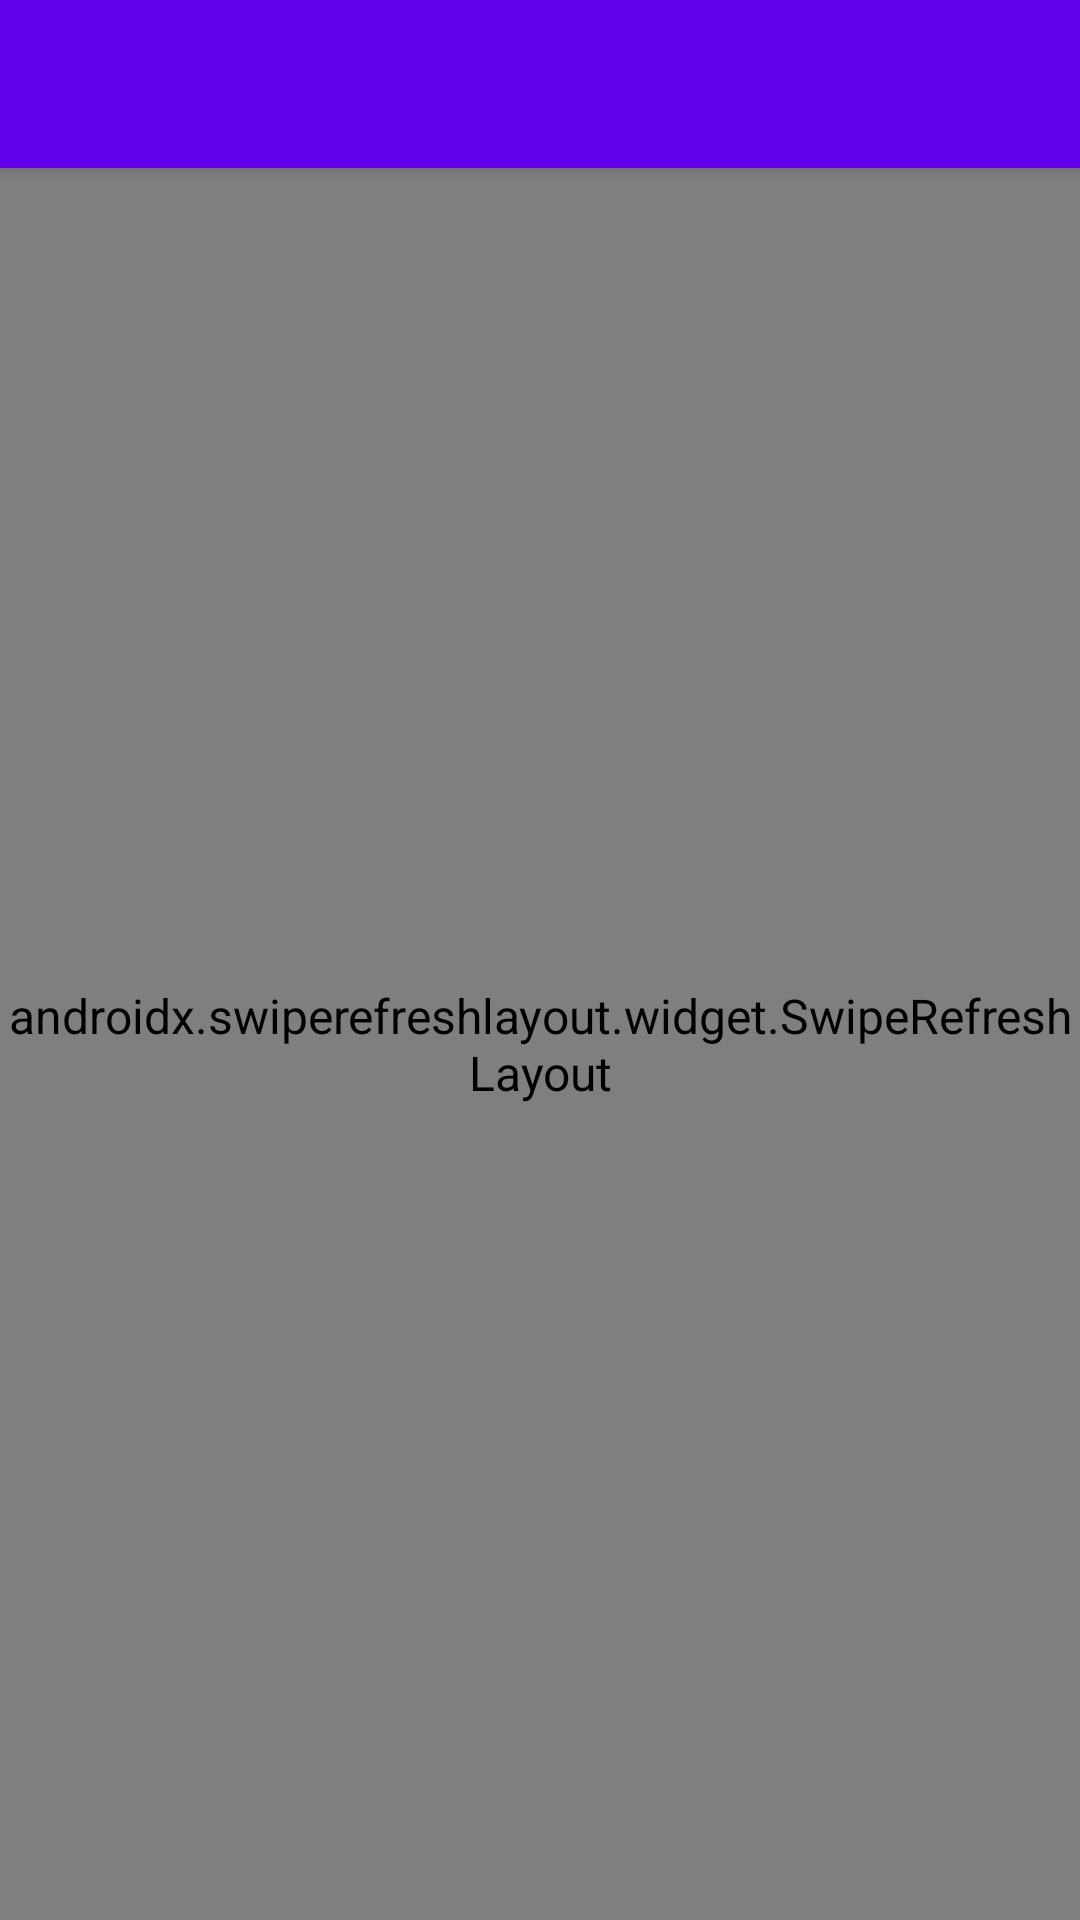

This screen was rendered from an Android layout file. Write that file and the resources it references.
<!-- AndroidManifest.xml: application theme Theme.A1CodeChallenge -->
<!-- res/layout/fragment_built_dates.xml -->
<?xml version="1.0" encoding="utf-8"?>
<LinearLayout
    xmlns:android="http://schemas.android.com/apk/res/android"
    xmlns:app="http://schemas.android.com/apk/res-auto"
    xmlns:tools="http://schemas.android.com/tools"
    android:layout_width="match_parent"
    android:layout_height="match_parent"
    android:orientation="vertical"
    tools:context=".presentation.view.builtdates.BuiltDatesFragment"
    >
    <com.google.android.material.appbar.AppBarLayout
        android:id="@+id/appBar"
        style="@style/A1ActionBar"
        android:layout_width="match_parent"
        android:layout_height="?android:actionBarSize"
        app:layout_constraintTop_toTopOf="parent"
        >
        <androidx.appcompat.widget.Toolbar
            android:id="@+id/toolbar"
            android:layout_width="match_parent"
            android:layout_height="match_parent"
            >
            <androidx.appcompat.widget.AppCompatTextView
                android:id="@+id/tvTitle"
                style="@style/A1ActionBarTitle"
                android:layout_width="wrap_content"
                android:layout_height="wrap_content"
                tools:text="BMW / X7"
                />
        </androidx.appcompat.widget.Toolbar>
    </com.google.android.material.appbar.AppBarLayout>

    <androidx.swiperefreshlayout.widget.SwipeRefreshLayout
        android:id="@+id/srlPull"
        android:layout_width="match_parent"
        android:layout_height="match_parent"
        tools:context=".presentation.view.manufacturer.ManufacturersFragment"
        >
        <androidx.constraintlayout.widget.ConstraintLayout
            android:layout_width="match_parent"
            android:layout_height="match_parent"
            >
            <androidx.recyclerview.widget.RecyclerView
                android:id="@+id/rvBuiltDates"
                android:layout_width="0dp"
                android:layout_height="0dp"
                app:layout_constraintBottom_toBottomOf="parent"
                app:layout_constraintLeft_toLeftOf="parent"
                app:layout_constraintRight_toRightOf="parent"
                app:layout_constraintTop_toTopOf="parent"
                tools:itemCount="10"
                tools:listitem="@layout/item_built_date"
                />
            <androidx.appcompat.widget.AppCompatTextView
                android:id="@+id/tvError"
                android:layout_width="wrap_content"
                android:layout_height="wrap_content"
                android:textSize="@dimen/text_title"
                android:visibility="gone"
                app:layout_constraintBottom_toBottomOf="parent"
                app:layout_constraintLeft_toLeftOf="parent"
                app:layout_constraintRight_toRightOf="parent"
                app:layout_constraintTop_toTopOf="parent"
                tools:text="@string/error_empty_response"
                tools:visibility="visible"
                />
        </androidx.constraintlayout.widget.ConstraintLayout>
    </androidx.swiperefreshlayout.widget.SwipeRefreshLayout>
</LinearLayout>
<!-- res/layout/item_built_date.xml (included above) -->
<?xml version="1.0" encoding="utf-8"?>
<androidx.constraintlayout.widget.ConstraintLayout
    xmlns:android="http://schemas.android.com/apk/res/android"
    xmlns:app="http://schemas.android.com/apk/res-auto"
    xmlns:tools="http://schemas.android.com/tools"
    android:layout_width="match_parent"
    android:layout_height="wrap_content"
    android:padding="@dimen/padding_half"
    >

    <androidx.appcompat.widget.AppCompatTextView
        android:id="@+id/tvDate"
        android:layout_width="wrap_content"
        android:layout_height="wrap_content"
        android:textSize="@dimen/text_title"
        app:layout_constraintLeft_toLeftOf="parent"
        app:layout_constraintRight_toRightOf="parent"
        app:layout_constraintTop_toTopOf="parent"
        tools:text="2019"
        />

</androidx.constraintlayout.widget.ConstraintLayout>
<!-- resources referenced by this layout -->
<resources>
  <dimen name="padding_half">8dp</dimen>
  <dimen name="text_title">20sp</dimen>
  <string name="error_empty_response">No data</string>
  <style name="A1ActionBar" parent="Theme.MaterialComponents.DayNight.NoActionBar">
          <item name="android:background">@color/purple_500</item>
          <item name="android:titleTextStyle">@style/A1ActionBarTitle</item>
          <item name="android:elevation">@dimen/appbar_elevation</item>
      </style>
  <style name="A1ActionBarTitle">
          <item name="android:textSize">@dimen/text_title</item>
          <item name="android:textColor">@color/white</item>
      </style>
  <style name="Theme.A1CodeChallenge" parent="Theme.MaterialComponents.DayNight.NoActionBar">
          
          <item name="colorPrimary">@color/purple_500</item>
          <item name="colorPrimaryVariant">@color/purple_700</item>
          <item name="colorOnPrimary">@color/white</item>
          
          <item name="colorSecondary">@color/teal_200</item>
          <item name="colorSecondaryVariant">@color/teal_700</item>
          <item name="colorOnSecondary">@color/black</item>
          
          <item name="android:statusBarColor" tools:targetApi="l">?attr/colorPrimaryVariant</item>
          
          <item name="android:textSize">@dimen/text_standard</item>
          <item name="android:textColor">@color/text_main</item>
      </style>
  <color name="purple_500">#FF6200EE</color>
  <dimen name="appbar_elevation">4dp</dimen>
  <color name="white">#FFFFFFFF</color>
  <color name="purple_700">#FF3700B3</color>
  <color name="teal_200">#FF03DAC5</color>
  <color name="teal_700">#FF018786</color>
  <color name="black">#FF000000</color>
  <dimen name="text_standard">16sp</dimen>
  <color name="text_main">@color/white</color>
</resources>
